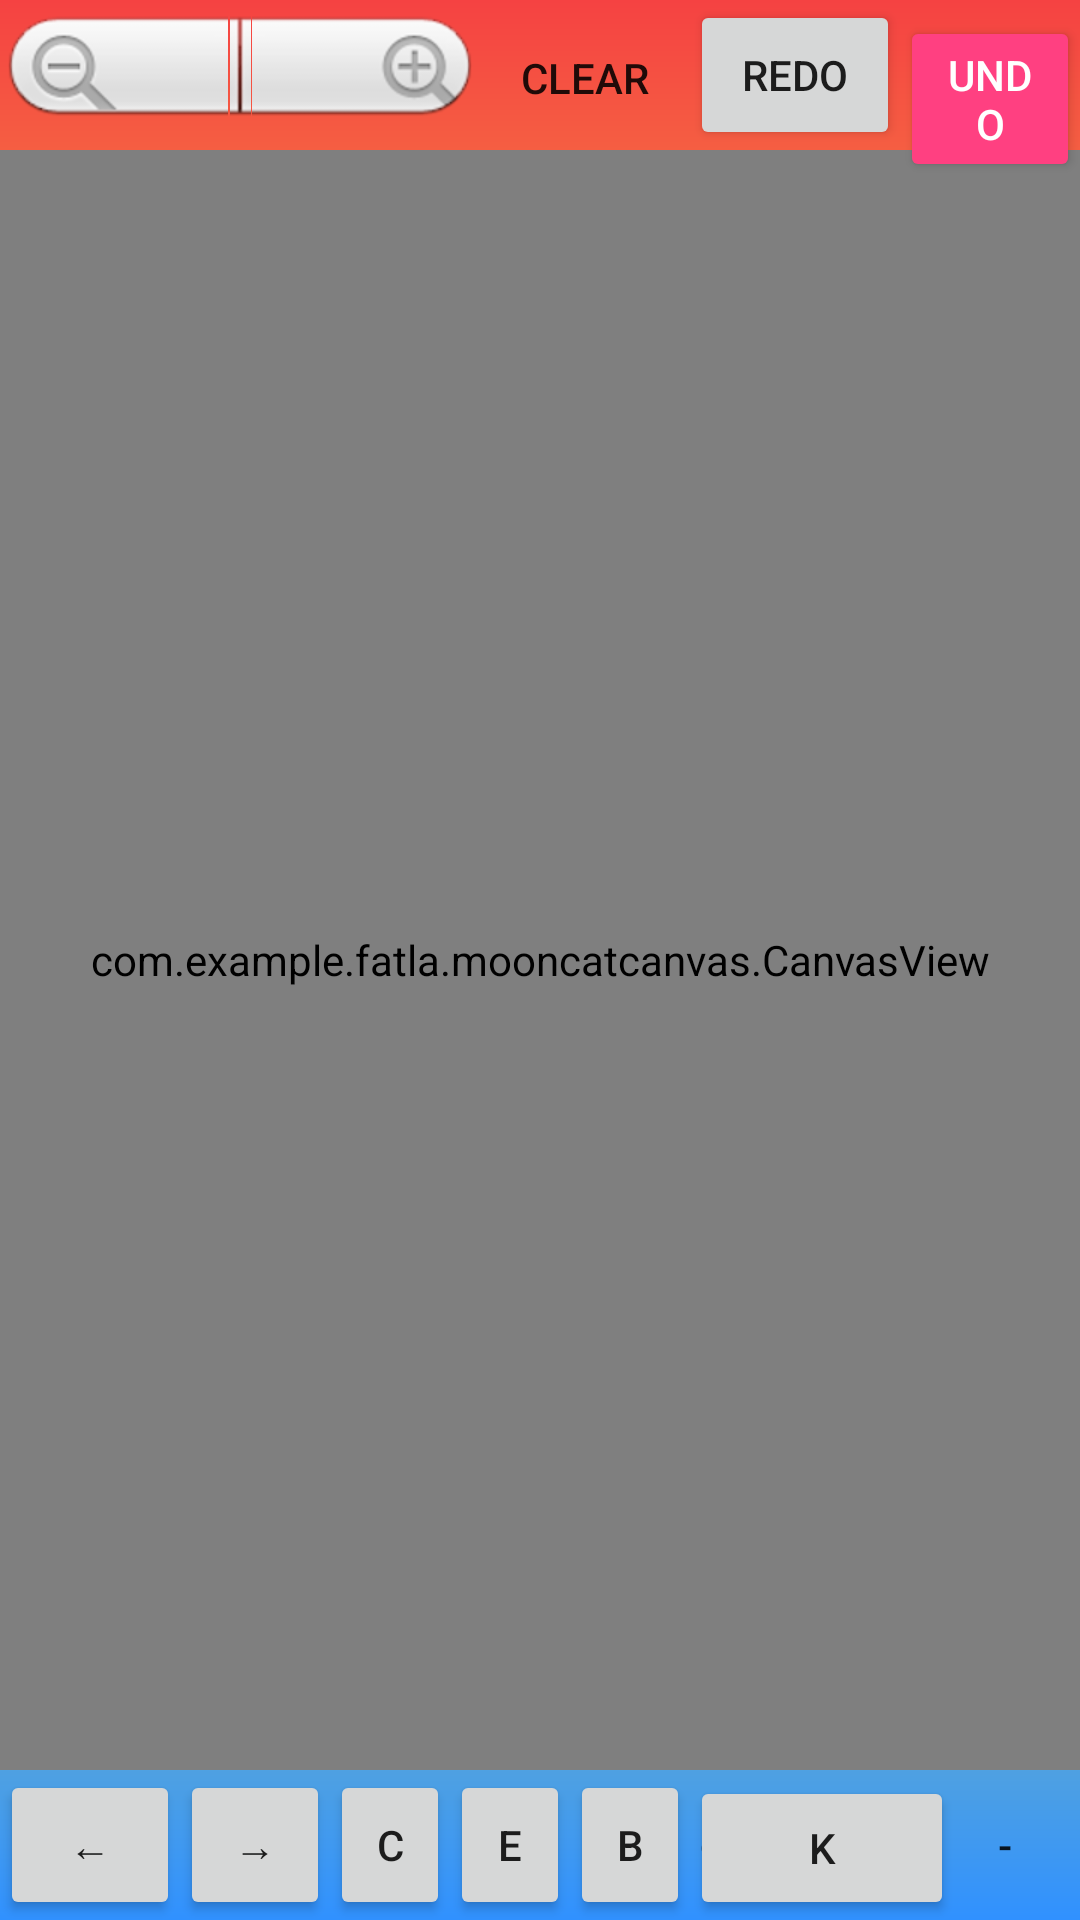

Layout XML and referenced resources for this Android screen:
<!-- AndroidManifest.xml: application theme AppTheme -->
<!-- res/layout/activity_mode_practice.xml -->
<?xml version="1.0" encoding="utf-8"?>
<RelativeLayout xmlns:android="http://schemas.android.com/apk/res/android"
    xmlns:app="http://schemas.android.com/apk/res-auto"
    xmlns:tools="http://schemas.android.com/tools"
    android:layout_width="match_parent"
    android:layout_height="match_parent"
    android:background="@drawable/gradient4"
    tools:context="com.example.fatla.mooncatcanvas.ModePractice">

    <ImageSwitcher
        android:id="@+id/imageSwitcher"
        android:layout_width="80dp"
        android:layout_height="80dp"
        android:layout_alignParentLeft="true"
        android:layout_alignParentStart="true"
        android:layout_below="@+id/zoomControls" />

            <com.example.fatla.mooncatcanvas.CanvasView
                android:background="#fff"
                android:id="@+id/canvas"
                android:layout_width="match_parent"
                android:layout_height="300dp"
                android:layout_above="@+id/plus"
                android:layout_below="@+id/redo" />
    <ZoomControls
        android:id="@+id/zoomControls"
        android:layout_width="wrap_content"
        android:layout_height="wrap_content"
        android:layout_above="@+id/canvas"
        android:layout_alignParentTop="true" />

    <Button
        android:id="@+id/clear"
        style="@style/Base.Widget.AppCompat.Button.Borderless"
        android:layout_width="70dp"
        android:layout_height="wrap_content"
        android:layout_above="@+id/canvas"
        android:layout_toLeftOf="@+id/redo"
        android:layout_toStartOf="@+id/redo"
        android:text="CLEAR" />

    <Button
        style="@style/Base.Widget.AppCompat.Button.Borderless"
        android:id="@+id/plus"
        android:layout_width="50dp"
        android:layout_height="50dp"
        android:text="+"
        android:layout_alignParentBottom="true"
        android:layout_toLeftOf="@+id/minus"
        android:layout_toStartOf="@+id/minus" />
    <Button
        style="@style/Base.Widget.AppCompat.Button.Borderless"
        android:id="@+id/minus"
        android:layout_width="50dp"
        android:layout_height="50dp"
        android:text="-"
        android:layout_alignParentBottom="true"
        android:layout_alignParentRight="true"
        android:layout_alignParentEnd="true" />

    <Button
        android:id="@+id/undo"
        style="@style/Widget.AppCompat.Button.Colored"
        android:layout_width="70dp"
        android:layout_height="wrap_content"
        android:layout_alignBaseline="@+id/redo"
        android:layout_alignBottom="@+id/redo"
        android:layout_toEndOf="@+id/redo"
        android:layout_toRightOf="@+id/redo"
        android:text="undo" />

    <TextView
        android:id="@+id/dotSize_tv"
        android:layout_width="wrap_content"
        android:layout_height="wrap_content"
        android:layout_alignBaseline="@+id/colorPicker"
        android:layout_alignBottom="@+id/colorPicker"
        android:layout_marginEnd="19dp"
        android:layout_marginRight="19dp"
        android:layout_toLeftOf="@+id/plus"
        android:layout_toStartOf="@+id/plus"
        android:text="○" />

    <Button
        android:id="@+id/b_prev"
        android:layout_width="60dp"
        android:layout_height="50dp"
        android:layout_alignParentBottom="true"
        android:text="←" />

    <Button
        android:id="@+id/b_next"
        android:layout_width="50dp"
        android:layout_height="50dp"
        android:layout_alignParentBottom="true"
        android:layout_toEndOf="@+id/b_prev"
        android:layout_toRightOf="@+id/b_prev"
        android:text="→" />

    <Button
        android:id="@+id/colorPicker"
        android:layout_width="40dp"
        android:layout_height="50dp"
        android:layout_alignParentBottom="true"
        android:layout_toEndOf="@+id/b_next"
        android:layout_toRightOf="@+id/b_next"
        android:text="C" />

    <Button
        android:id="@+id/redo"
        android:layout_width="70dp"
        android:layout_height="50dp"
        android:layout_alignParentTop="true"
        android:layout_toEndOf="@+id/brush"
        android:layout_toRightOf="@+id/brush"
        android:text="Redo" />

    <Button
        android:id="@+id/erase"
        android:layout_width="40dp"
        android:layout_height="50dp"
        android:layout_alignParentBottom="true"
        android:layout_toEndOf="@+id/colorPicker"
        android:layout_toRightOf="@+id/colorPicker"
        android:text="E" />

    <Button
        android:id="@+id/brush"
        android:layout_width="40dp"
        android:layout_height="50dp"
        android:layout_alignParentBottom="true"
        android:layout_toEndOf="@+id/erase"
        android:layout_toRightOf="@+id/erase"
        android:text="B" />

    <Button
        android:id="@+id/sketch"
        android:layout_width="wrap_content"
        android:layout_height="wrap_content"
        android:layout_alignParentBottom="true"
        android:layout_toEndOf="@+id/brush"
        android:layout_toRightOf="@+id/brush"
        android:text="K" />

</RelativeLayout>
<!-- resources referenced by this layout -->
<resources>
  <!-- drawable gradient4 (drawable) -->
  <?xml version="1.0" encoding="utf-8"?>
  <shape android:shape="rectangle"
      xmlns:android="http://schemas.android.com/apk/res/android">
      <gradient
          android:startColor="#f54242"
          android:centerColor="#f5f542"
          android:endColor="#3091FF"
          android:angle="270"/>
  
  </shape>
  <style name="AppTheme" parent="Theme.AppCompat.Light.DarkActionBar">
          
          <item name="colorPrimary">@color/colorPrimary</item>
          <item name="colorPrimaryDark">@color/colorPrimaryDark</item>
          <item name="colorAccent">@color/colorAccent</item>
      </style>
  <color name="colorPrimary">#3F51B5</color>
  <color name="colorPrimaryDark">#303F9F</color>
  <color name="colorAccent">#FF4081</color>
</resources>
